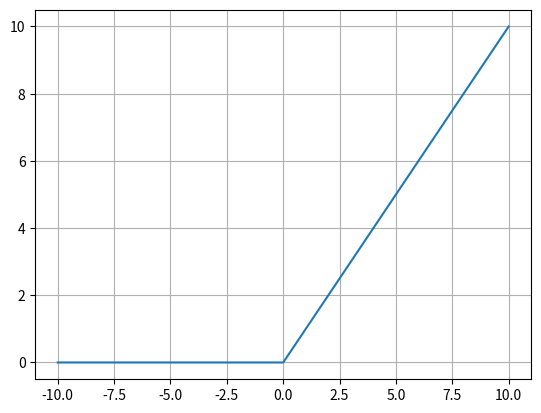

This figure's Python source:
import numpy as np
import matplotlib.pyplot as plt
from fractions import Fraction

x = np.arange(-10,11)
y = np.zeros(len(x))
for i in range(len(x)):
    if x[i] >= 0:
        y[i] = x[i]
plt.plot(x,y)
plt.grid()